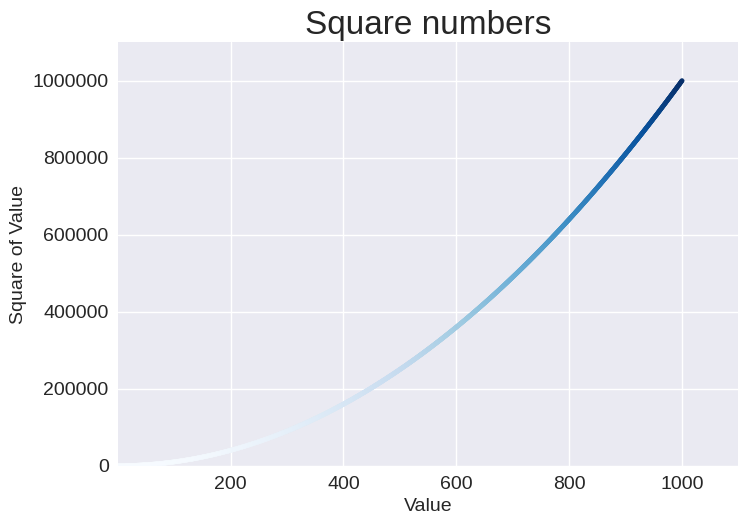

The matplotlib source for this figure:
import matplotlib.pyplot as plt

x_values = range(1, 1001)
y_values = [x**2 for x in x_values]

plt.style.use('seaborn-v0_8')
fig, ax = plt.subplots()
ax.scatter(x_values, y_values, c=y_values, cmap=plt.cm.Blues, s=10)

# 设置图题并给坐标轴加上标签
ax.set_title("Square numbers", fontsize=24)
ax.set_xlabel("Value", fontsize=14)
ax.set_ylabel("Square of Value", fontsize=14)

# 设置刻度标记的样式
ax.tick_params(labelsize=14)

# 设置每个坐标轴的取值范围
ax.axis([1, 1100, 0, 1_100_000])
ax.ticklabel_format(style='plain')

plt.show()